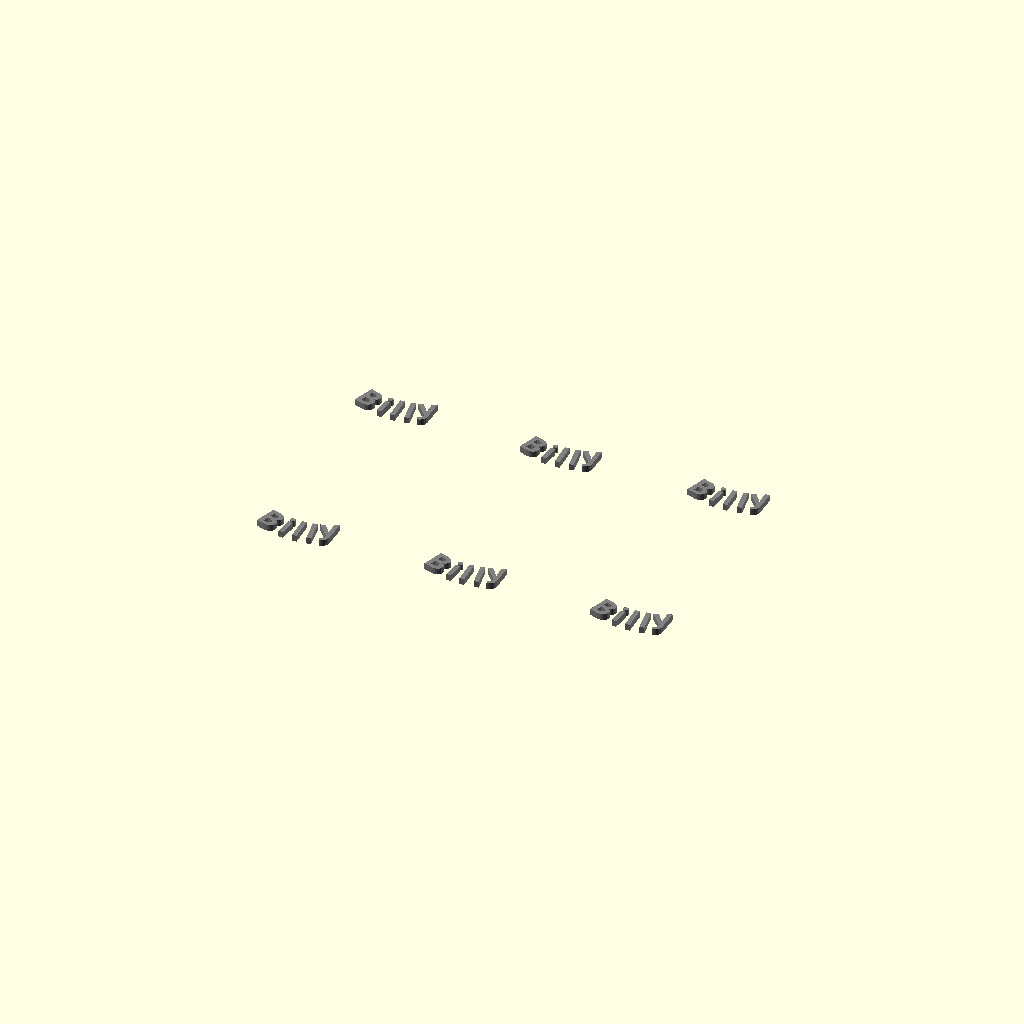
Cell 1 — every parameter at its default value.
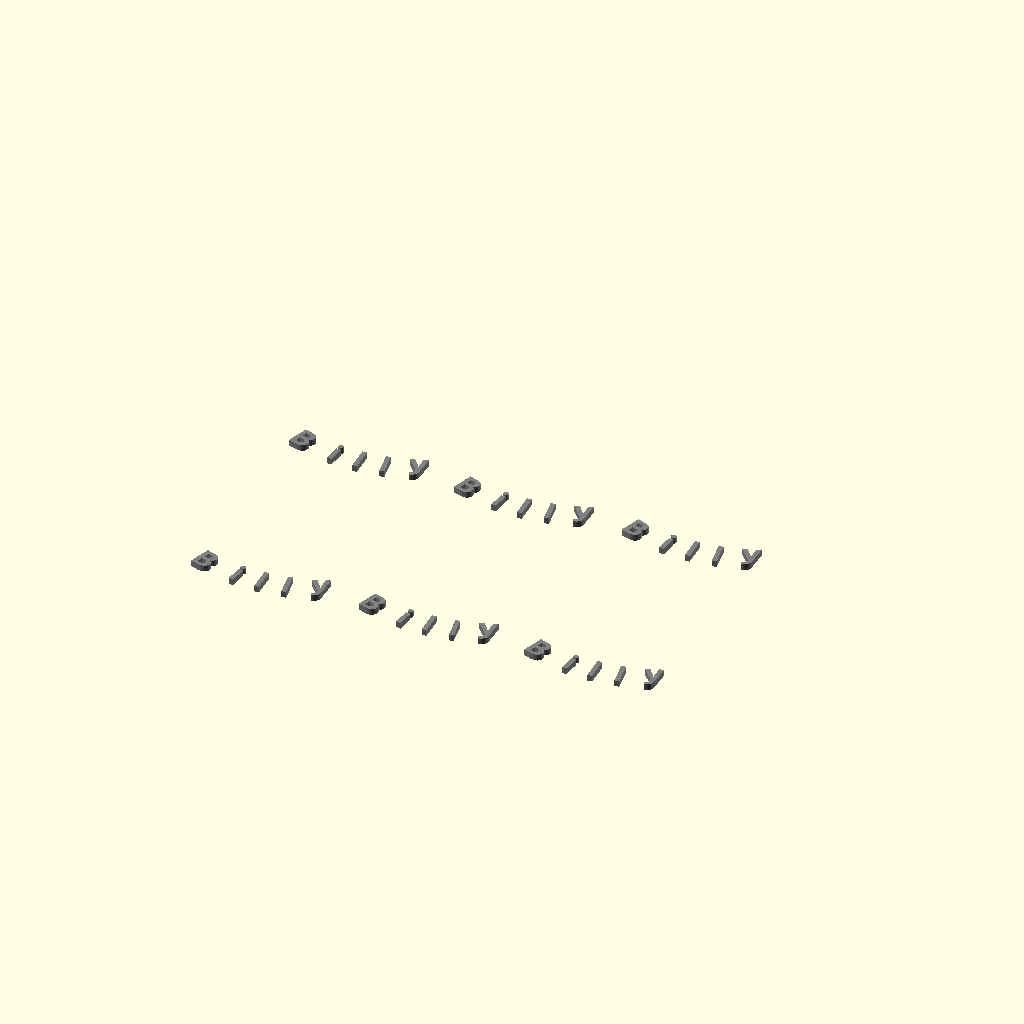
Cell 2 — r1 set to 10, the other parameters unchanged.
One fixed orthographic camera (rotation 55°, 0°, 25°; colour scheme Cornfield) for every cell.
Source of the model, Trace/Bmfs8.scad:
//======================================================================
// Bmfs8.scad
//
// "Billy logo", Red/Orange cut in the petals.
// Two layers of petals, randomize petal angle and length.
//
// DrTomFlint 11 Sept 2024
//
//======================================================================

use <../Parts/rounder.scad>

layer = 0.3;
thick = 5*layer;
line = 0.8;

r1 = 5;      // center dot
r2 = 2;       // petal radius
s2 = 3;     // petal scale from circle
N1 = 10;       // number of petals
N2 = 10;       // number of petals
seed = 125;
delta = 0.3;    // variation in petal length
delta2 = 3;     // variation in petal angle

F1 = 100;  

//----------------------------------------------------------------------
module DaisyBlackPetal(sx=2.5){
  
  translate([0,r1+line+r2*sx,-thick/2]){
    difference(){
      linear_extrude(height=thick){
        offset(r=line)
        scale([1,sx,1])
        circle(r=r2,$fn=F1);
      }
      translate([0,0,-1])
      linear_extrude(height=thick+2){
        scale([1,sx,1])
        circle(r=r2,$fn=F1);
      }
    }
  }
  
}

//----------------------------------------------------------------------
module DaisyBlackPetalX(sx=2.5){

  translate([0,r1+line+r2*sx,-thick/2]){
    linear_extrude(height=thick){
      offset(r=line)
      scale([1,sx,1])
      circle(r=r2,$fn=F1);
    }
  }
  
}

//----------------------------------------------------------------------
module DaisyRedPetal(sx=2.5){

  translate([0,r1+line+r2*sx,-thick/2]){
    linear_extrude(height=thick){
      scale([1,sx,1])
      circle(r=r2,$fn=F1);
    }
  }
  
}
//----------------------------------------------------------------------
module DaisyBlack(sd=125){
  
  // randoms from the given seed
  s3 = rands(s2-delta,s2+delta,N1,sd);   // first layer lengths
  s4 = rands(-delta2,delta2,N1,sd+10);   // first layer angles

  s5 = rands(s2-delta,s2+delta,N2,sd+20);  // 2nd layer lengths
  s6 = rands(-delta2,delta2,N2,sd+30);     // 2nd layer angles

  // center dot
  difference(){
    cylinder(r=r1+line,h=thick,center=true,$fn=F1);
    cylinder(r=r1,h=thick+1,center=true,$fn=F1);
  }
  
  // 33
  translate([0,0,-thick/2])
  linear_extrude(height=thick)
  text("33", font = "Open Sans:style=Bold", size=r1*0.8,halign="center",valign="center",spacing=1.2);
  
  // petals
  difference(){
    union(){
      for(i=[0:N1-1]){
        rotate([0,0,i*360/N1+s4[i]])
        DaisyBlackPetal(sx=s3[i]);
      }
    }
    // cut out shadow of second layer  
    for(i=[0:N2-1]){
      rotate([0,0,i*360/N2+s6[i]+180/N2])
      translate([0,0,-0.1])
      scale([1.01,1.01,2])
      DaisyBlackPetalX(sx=s5[i]);
    }
  }
  
  // add second layer
  for(i=[0:N2-1]){
    rotate([0,0,i*360/N2+s6[i]+180/N2])
    DaisyBlackPetal(sx=s5[i]);
  }
  
  // hanger loop
  rotate([0,0,s4[0]])
  translate ([0,0.25+r1+line*s3[0]+2*r2*s3[0],0])
  difference(){
    cylinder(r=2,h=thick,center=true,$fn=F1);
    cylinder(r=2-line,h=thick+1,center=true,$fn=F1);
  }
    
}

//----------------------------------------------------------------------
module DaisyRed(sd=125){
  
  // randoms from the given seed
  s3 = rands(s2-delta,s2+delta,N1,sd);   // first layer lengths
  s4 = rands(-delta2,delta2,N1,sd+10);   // first layer angles

  s5 = rands(s2-delta,s2+delta,N2,sd+20);  // 2nd layer lengths
  s6 = rands(-delta2,delta2,N2,sd+30);     // 2nd layer angles

  // petals
  difference(){
    union(){
      for(i=[0:N1-1]){
        rotate([0,0,i*360/N1+s4[i]])
        DaisyRedPetal(sx=s3[i]);
      }
    }
    // cut out shadow of second layer  
    for(i=[0:N2-1]){
      rotate([0,0,i*360/N2+s6[i]+180/N2])
      DaisyBlackPetalX(sx=s5[i]);
    }
  }

  // add second layer
  for(i=[0:N2-1]){
    rotate([0,0,i*360/N2+s6[i]+180/N2])
    DaisyRedPetal(sx=s5[i]);
  }
  
    
}

//----------------------------------------------------------------------
// slice the red petals into red and orange sections
module DaisyRed2(sd=125){

    difference(){
      DaisyRed(sd=sd);
      translate([0,0,-0.3])  // extra red
      cylinder(r2=r1+2,r1=17.5,h=thick,$fn=F1,center=true);
    }
}

//----------------------------------------------------------------------
// slice the red petals into red and orange sections
module DaisyOrange(sd=125){
  
    intersection(){
      DaisyRed(sd=sd);
      translate([0,0,-0.3]) // extra red
      //~ cylinder(r2=r1,r1=19,h=thick,$fn=F1,center=true);
      cylinder(r2=r1+2,r1=17.5,h=thick,$fn=F1,center=true);
    }

}


//----------------------------------------------------------------------
module DaisyYellow(){
  
  difference(){
    cylinder(r=r1,h=thick,center=true,$fn=F1);
    translate([0,0,-thick/2])
    linear_extrude(height=thick)
    text("33", font = "Open Sans:style=Bold", size=r1*0.8,halign="center",valign="center",spacing=1.2);

  }
    
}

//----------------------------------------------------------------------
module Bmfs(tsize = 5.4){

a1=20;
a2=8;
yoff = -r1*4.2;
a9 = 2;

    rotate([0,0,-a1+a9])
    translate([0,yoff,-thick/2])
    linear_extrude(height=thick)
    text("B", font = "Open Sans:style=Bold", size=tsize,halign="center",valign="center",spacing=1.0);

    rotate([0,0,-a2+a9])
    translate([0,yoff,-thick/2])
    linear_extrude(height=thick)
    text("i", font = "Open Sans:style=Bold", size=tsize,halign="center",valign="center",spacing=1.0);

    rotate([0,0,a9])
    translate([0,yoff,-thick/2])
    linear_extrude(height=thick)
    text("l", font = "Open Sans:style=Bold", size=tsize,halign="center",valign="center",spacing=1.0);

    rotate([0,0,a2+a9])
    translate([0,yoff,-thick/2])
    linear_extrude(height=thick)
    text("l", font = "Open Sans:style=Bold", size=tsize,halign="center",valign="center",spacing=1.0);

    rotate([0,0,a1-2+a9])
    translate([0,yoff,-thick/2])
    linear_extrude(height=thick)
    text("y", font = "Open Sans:style=Bold", size=tsize,halign="center",valign="center",spacing=1.0);


}

//----------------------------------------------------------------------
module BmfsBlack(tsize = 5.4){

m1=0.9;
a1=20;
a2=8;
yoff=-r1*4.2;
a9 = 2;

    rotate([0,0,-a1+a9])
    translate([0,yoff,-thick/2])
    difference(){
      minkowski(){
        linear_extrude(height=thick)
        text("B", font = "Open Sans:style=Bold", size=tsize,halign="center",valign="center",spacing=1.0);
        
        cylinder(r=m1,h=0.001,$fn=12,center=true);
      }
      
      translate([0,0,-1])
      linear_extrude(height=thick+2)
      text("B", font = "Open Sans:style=Bold", size=tsize,halign="center",valign="center",spacing=1.0);
    }

    rotate([0,0,-a2+a9])
    translate([0,yoff,-thick/2])
    difference(){
      minkowski(){
        linear_extrude(height=thick)
        text("i", font = "Open Sans:style=Bold", size=tsize,halign="center",valign="center",spacing=1.0);
        
        cylinder(r=m1,h=0.001,$fn=12,center=true);
      }
      
      translate([0,0,-1])
      linear_extrude(height=thick+2)
      text("i", font = "Open Sans:style=Bold", size=tsize,halign="center",valign="center",spacing=1.0);
    }

    rotate([0,0,a9])
    translate([0,yoff,-thick/2])
    difference(){
      minkowski(){
        linear_extrude(height=thick)
        text("l", font = "Open Sans:style=Bold", size=tsize,halign="center",valign="center",spacing=1.0);
        
        cylinder(r=m1,h=0.001,$fn=12,center=true);
      }
      
      translate([0,0,-1])
      linear_extrude(height=thick+2)
      text("l", font = "Open Sans:style=Bold", size=tsize,halign="center",valign="center",spacing=1.0);
    }

    rotate([0,0,a2+a9])
    translate([0,yoff,-thick/2])
    difference(){
      minkowski(){
        linear_extrude(height=thick)
        text("l", font = "Open Sans:style=Bold", size=tsize,halign="center",valign="center",spacing=1.0);
        
        cylinder(r=m1,h=0.001,$fn=12,center=true);
      }
      
      translate([0,0,-1])
      linear_extrude(height=thick+2)
      text("l", font = "Open Sans:style=Bold", size=tsize,halign="center",valign="center",spacing=1.0);
    }

    rotate([0,0,a1-2+a9])
    translate([0,yoff,-thick/2])
    difference(){
      minkowski(){
        linear_extrude(height=thick)
        text("y", font = "Open Sans:style=Bold", size=tsize,halign="center",valign="center",spacing=1.0);
        
        cylinder(r=m1,h=0.001,$fn=12,center=true);
      }
      
      translate([0,0,-1])
      linear_extrude(height=thick+2)
      text("y", font = "Open Sans:style=Bold", size=tsize,halign="center",valign="center",spacing=1.0);
    }




}

//----------------------------------------------------------------------
module Bmfs2(tsize = 5.0){

a1=24;
a2=8;
yoff = -r1*4.1;
y2=-7;

    rotate([0,0,0])
    translate([0,yoff,-thick/2])
    linear_extrude(height=thick)
    text("B", font = "Open Sans:style=Bold", size=tsize,halign="center",valign="center",spacing=1.0);

    rotate([0,0,0])
    translate([0,yoff+y2,-thick/2])
    linear_extrude(height=thick)
    text("M", font = "Open Sans:style=Bold", size=tsize,halign="center",valign="center",spacing=1.0);

    rotate([0,0,0])
    translate([0,yoff+2*y2,-thick/2])
    linear_extrude(height=thick)
    text("F", font = "Open Sans:style=Bold", size=tsize,halign="center",valign="center",spacing=1.0);

    rotate([0,0,0])
    translate([0,yoff+3*y2,-thick/2])
    linear_extrude(height=thick)
    text("S", font = "Open Sans:style=Bold", size=tsize,halign="center",valign="center",spacing=1.0);


}

//----------------------------------------------------------------------
module BmfsBlack2(tsize = 4.0){

m1=0.9;
a1=24;
a2=8;
yoff=-r1*4.0;
y2=-5;

    rotate([0,0,0])
    translate([0,yoff,-thick/2])
    difference(){
      minkowski(){
        linear_extrude(height=thick)
        text("B", font = "Open Sans:style=Bold", size=tsize,halign="center",valign="center",spacing=1.0);
        
        cylinder(r=m1,h=0.001,$fn=12,center=true);
      }
      
      translate([0,0,-1])
      linear_extrude(height=thick+2)
      text("B", font = "Open Sans:style=Bold", size=tsize,halign="center",valign="center",spacing=1.0);
    }

    rotate([0,0,0])
    translate([0,yoff+y2,-thick/2])
    difference(){
      minkowski(){
        linear_extrude(height=thick)
        text("M", font = "Open Sans:style=Bold", size=tsize,halign="center",valign="center",spacing=1.0);
        
        cylinder(r=m1,h=0.001,$fn=12,center=true);
      }
      
      translate([0,0,-1])
      linear_extrude(height=thick+2)
      text("M", font = "Open Sans:style=Bold", size=tsize,halign="center",valign="center",spacing=1.0);
    }

    rotate([0,0,0])
    translate([0,yoff+2*y2,-thick/2])
    difference(){
      minkowski(){
        linear_extrude(height=thick)
        text("F", font = "Open Sans:style=Bold", size=tsize,halign="center",valign="center",spacing=1.0);
        
        cylinder(r=m1,h=0.001,$fn=12,center=true);
      }
      
      translate([0,0,-1])
      linear_extrude(height=thick+2)
      text("F", font = "Open Sans:style=Bold", size=tsize,halign="center",valign="center",spacing=1.0);
    }

    rotate([0,0,0])
    translate([0,yoff+3*y2,-thick/2])
    difference(){
      minkowski(){
        linear_extrude(height=thick)
        text("S", font = "Open Sans:style=Bold", size=tsize,halign="center",valign="center",spacing=1.0);
        
        cylinder(r=m1,h=0.001,$fn=12,center=true);
      }
      
      translate([0,0,-1])
      linear_extrude(height=thick+2)
      text("S", font = "Open Sans:style=Bold", size=tsize,halign="center",valign="center",spacing=1.0);
    }




}

//======================================================================

// black
//~ color("gray")
//~ DaisyBlack(sd=6);

//~ Bmfs2();

//~ BmfsBlack2();

//~ BmfsBlack();
//~ translate([0,0,thick/2]){
//~ BmfsLeafBlack();
//~ mirror([1,0,0])
//~ BmfsLeafBlack();
//~ }

// green
//~ Bmfs();
//~ translate([0,0,thick/2]){
//~ BmfsLeaf();
//~ mirror([1,0,0])
//~ BmfsLeaf();
//~ }

//~ color("red")
//~ DaisyRed();

//~ DaisyRed2(sd=6);
//~ DaisyOrange(sd=6);
//~ DaisyYellow();

//~ DaisyBlackPetal();

// number to print
M=6;
// seeds for each
//s4=[133,131,127,128,121,130];   // original seeds
s4=[6,131,127,7,121,10];    // seeds when Bmfs is enabled

dx = 40;
dy = 50;

// black
if(0){
  for(k=[0:2]){
    translate([dx*k,0,0])
    color("gray")
    DaisyBlack(sd=s4[k]);
  }
  for(k=[0:2]){
    translate([dx*k,-dy,0])
    color("gray")
    DaisyBlack(sd=s4[k+3]);
  }
}

// BMFS black
dy2 = [0, -1, -0.3, -0.5, 0, -0.5];

if(0){
  for(k=[0:2]){
    translate([dx*k,dy2[k],0])
    color("gray")
    BmfsBlack();
  }
  for(k=[0:2]){
    translate([dx*k,-dy+dy2[k+3],0])
    color("gray")
    BmfsBlack();
  }
}

// BMFS green
if(1){
  for(k=[0:2]){
    translate([dx*k,dy2[k],0])
    color("gray")
    Bmfs();
  }
  for(k=[0:2]){
    translate([dx*k,-dy+dy2[k+3],0])
    color("gray")
    Bmfs();
  }
}

// red solid old
if(0){
  for(k=[0:2]){
    translate([dx*k,0,0])
    color("red")
    DaisyRed(sd=s4[k]);
  }
  for(k=[0:2]){
    translate([dx*k,-dy,0])
    color("red")
    DaisyRed(sd=s4[k+3]);
  }
}

// red 2
if(0){
  for(k=[0:2]){
    translate([dx*k,0,0])
    color("red")
    DaisyRed2(sd=s4[k]);
  }
  for(k=[0:2]){
    translate([dx*k,-dy,0])
    color("red")
    DaisyRed2(sd=s4[k+3]);
  }
}
// orange
if(0){
  for(k=[0:2]){
    translate([dx*k,0,0])
    color("orange")
    DaisyOrange(sd=s4[k]);
  }
  for(k=[0:2]){
    translate([dx*k,-dy,0])
    color("orange")
    DaisyOrange(sd=s4[k+3]);
  }
}

// yellow
if(0){
  for(k=[0:2]){
    translate([dx*k,0,0])
    color("yellow")
    DaisyYellow();
  }
  for(k=[0:2]){
    translate([dx*k,-dy,0])
    color("yellow")
    DaisyYellow();
  }
}



//======================================================================
Customizer parameters (derived from the source; name, type, default, range or options):
layer: number, default 0.3
line: number, default 0.8
r1: number, default 5
r2: number, default 2
s2: number, default 3
N1: number, default 10
N2: number, default 10
seed: number, default 125
delta: number, default 0.3
delta2: number, default 3
F1: number, default 100
